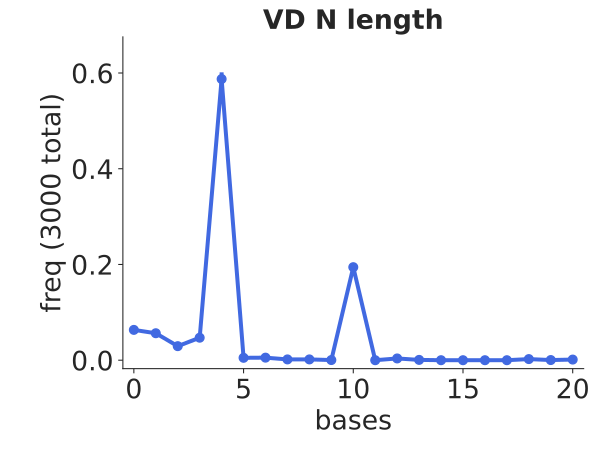

Values plotted in this chart, from the file beside it:
bin_low_edge, contents, binlabel, error
-1.5, 0.0, , 0.0
-0.5, 0.06333, , 0.004595
0.5, 0.05633, , 0.004333
1.5, 0.02933, , 0.003127
2.5, 0.047, , 0.003958
3.5, 0.5873, , 0.01399
4.5, 0.005, , 0.001291
5.5, 0.005333, , 0.001333
6.5, 0.001667, , 0.0007454
7.5, 0.001667, , 0.0007454
8.5, 0.0003333, , 0.0003333
9.5, 0.1943, , 0.008048
10.5, 0.0, , 0.0
11.5, 0.003667, , 0.001106
12.5, 0.0006667, , 0.0004714
13.5, 0.0, , 0.0
14.5, 0.0, , 0.0
15.5, 0.0, , 0.0
16.5, 0.0, , 0.0
17.5, 0.002333, , 0.0008819
18.5, 0.0003333, , 0.0003333
19.5, 0.001333, , 0.0006667
20.5, 0.0, , 0.0
